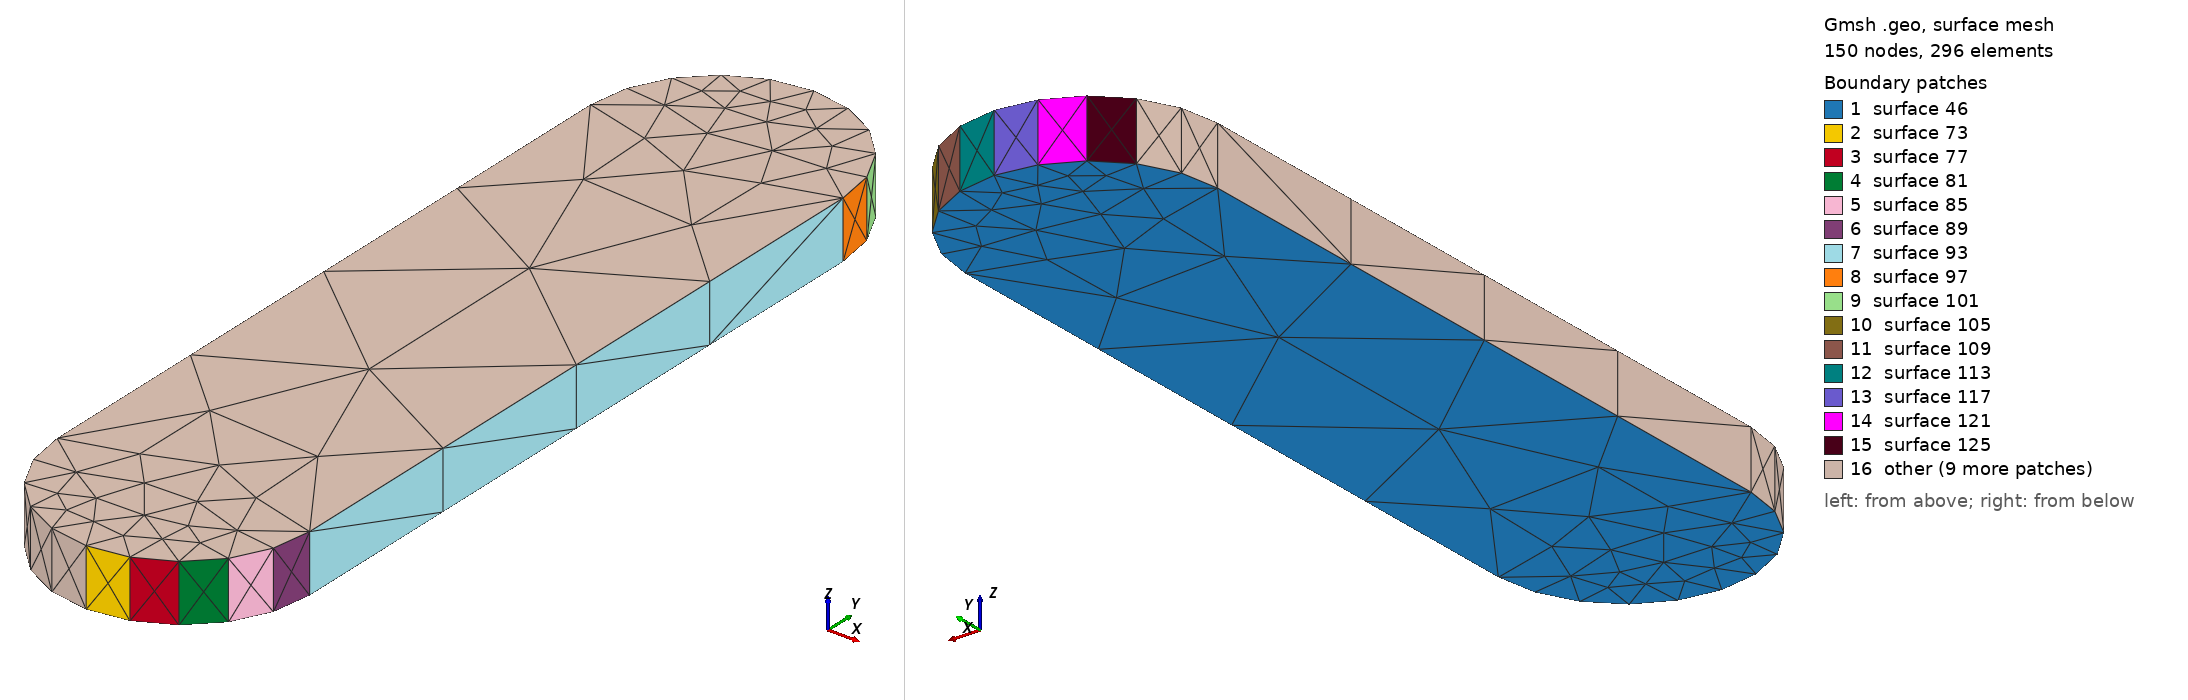

Gmsh geometry script, surface-meshed: 150 nodes, 296 surface elements. Boundary patches (legend numbers): 1 surface 46, 2 surface 73, 3 surface 77, 4 surface 81, 5 surface 85, 6 surface 89, 7 surface 93, 8 surface 97, 9 surface 101, 10 surface 105, 11 surface 109, 12 surface 113, 13 surface 117, 14 surface 121, 15 surface 125, 16 other. Left view from above one corner, right view from below the opposite corner. The script declares no physical surfaces, so the legend lists its geometric surfaces. The drawing asked Gmsh for element sizes between 1% and 20% of the model's largest extent; the script's own settings can give other sizes.

=== Net114.geo (drawn) ===
lc = 1e-2;
Point(1) = {-0.119001, 0.626267, 0, lc} ;
Point(2) = {-0.118074, 0.626414, 0, lc} ;
Point(3) = {-0.117238, 0.62684, 0, lc} ;
Point(4) = {-0.116574, 0.627504, 0, lc} ;
Point(5) = {-0.116148, 0.62834, 0, lc} ;
Point(6) = {-0.116001, 0.629267, 0, lc} ;
Point(7) = {-0.116001, 0.645733, 0, lc} ;
Point(8) = {-0.116148, 0.64666, 0, lc} ;
Point(9) = {-0.116574, 0.647496, 0, lc} ;
Point(10) = {-0.117238, 0.64816, 0, lc} ;
Point(11) = {-0.118074, 0.648586, 0, lc} ;
Point(12) = {-0.119001, 0.648733, 0, lc} ;
Point(13) = {-0.119928, 0.648586, 0, lc} ;
Point(14) = {-0.120764, 0.64816, 0, lc} ;
Point(15) = {-0.121428, 0.647496, 0, lc} ;
Point(16) = {-0.121854, 0.64666, 0, lc} ;
Point(17) = {-0.122001, 0.645733, 0, lc} ;
Point(18) = {-0.122001, 0.629267, 0, lc} ;
Point(19) = {-0.121854, 0.62834, 0, lc} ;
Point(20) = {-0.121428, 0.627504, 0, lc} ;
Point(21) = {-0.120764, 0.62684, 0, lc} ;
Point(22) = {-0.119928, 0.626414, 0, lc} ;
Line(23) = {1,2} ;
Line(24) = {2,3} ;
Line(25) = {3,4} ;
Line(26) = {4,5} ;
Line(27) = {5,6} ;
Line(28) = {6,7} ;
Line(29) = {7,8} ;
Line(30) = {8,9} ;
Line(31) = {9,10} ;
Line(32) = {10,11} ;
Line(33) = {11,12} ;
Line(34) = {12,13} ;
Line(35) = {13,14} ;
Line(36) = {14,15} ;
Line(37) = {15,16} ;
Line(38) = {16,17} ;
Line(39) = {17,18} ;
Line(40) = {18,19} ;
Line(41) = {19,20} ;
Line(42) = {20,21} ;
Line(43) = {21,22} ;
Line(44) = {22,1} ;
Line Loop(45) = {23,24,25,26,27,28,29,30,31,32,33,34,35,36,37,38,39,40,41,42,43,44} ;
Plane Surface(46) = {45} ;
Extrude{0,0,0.00137}{ Surface{46}; }
